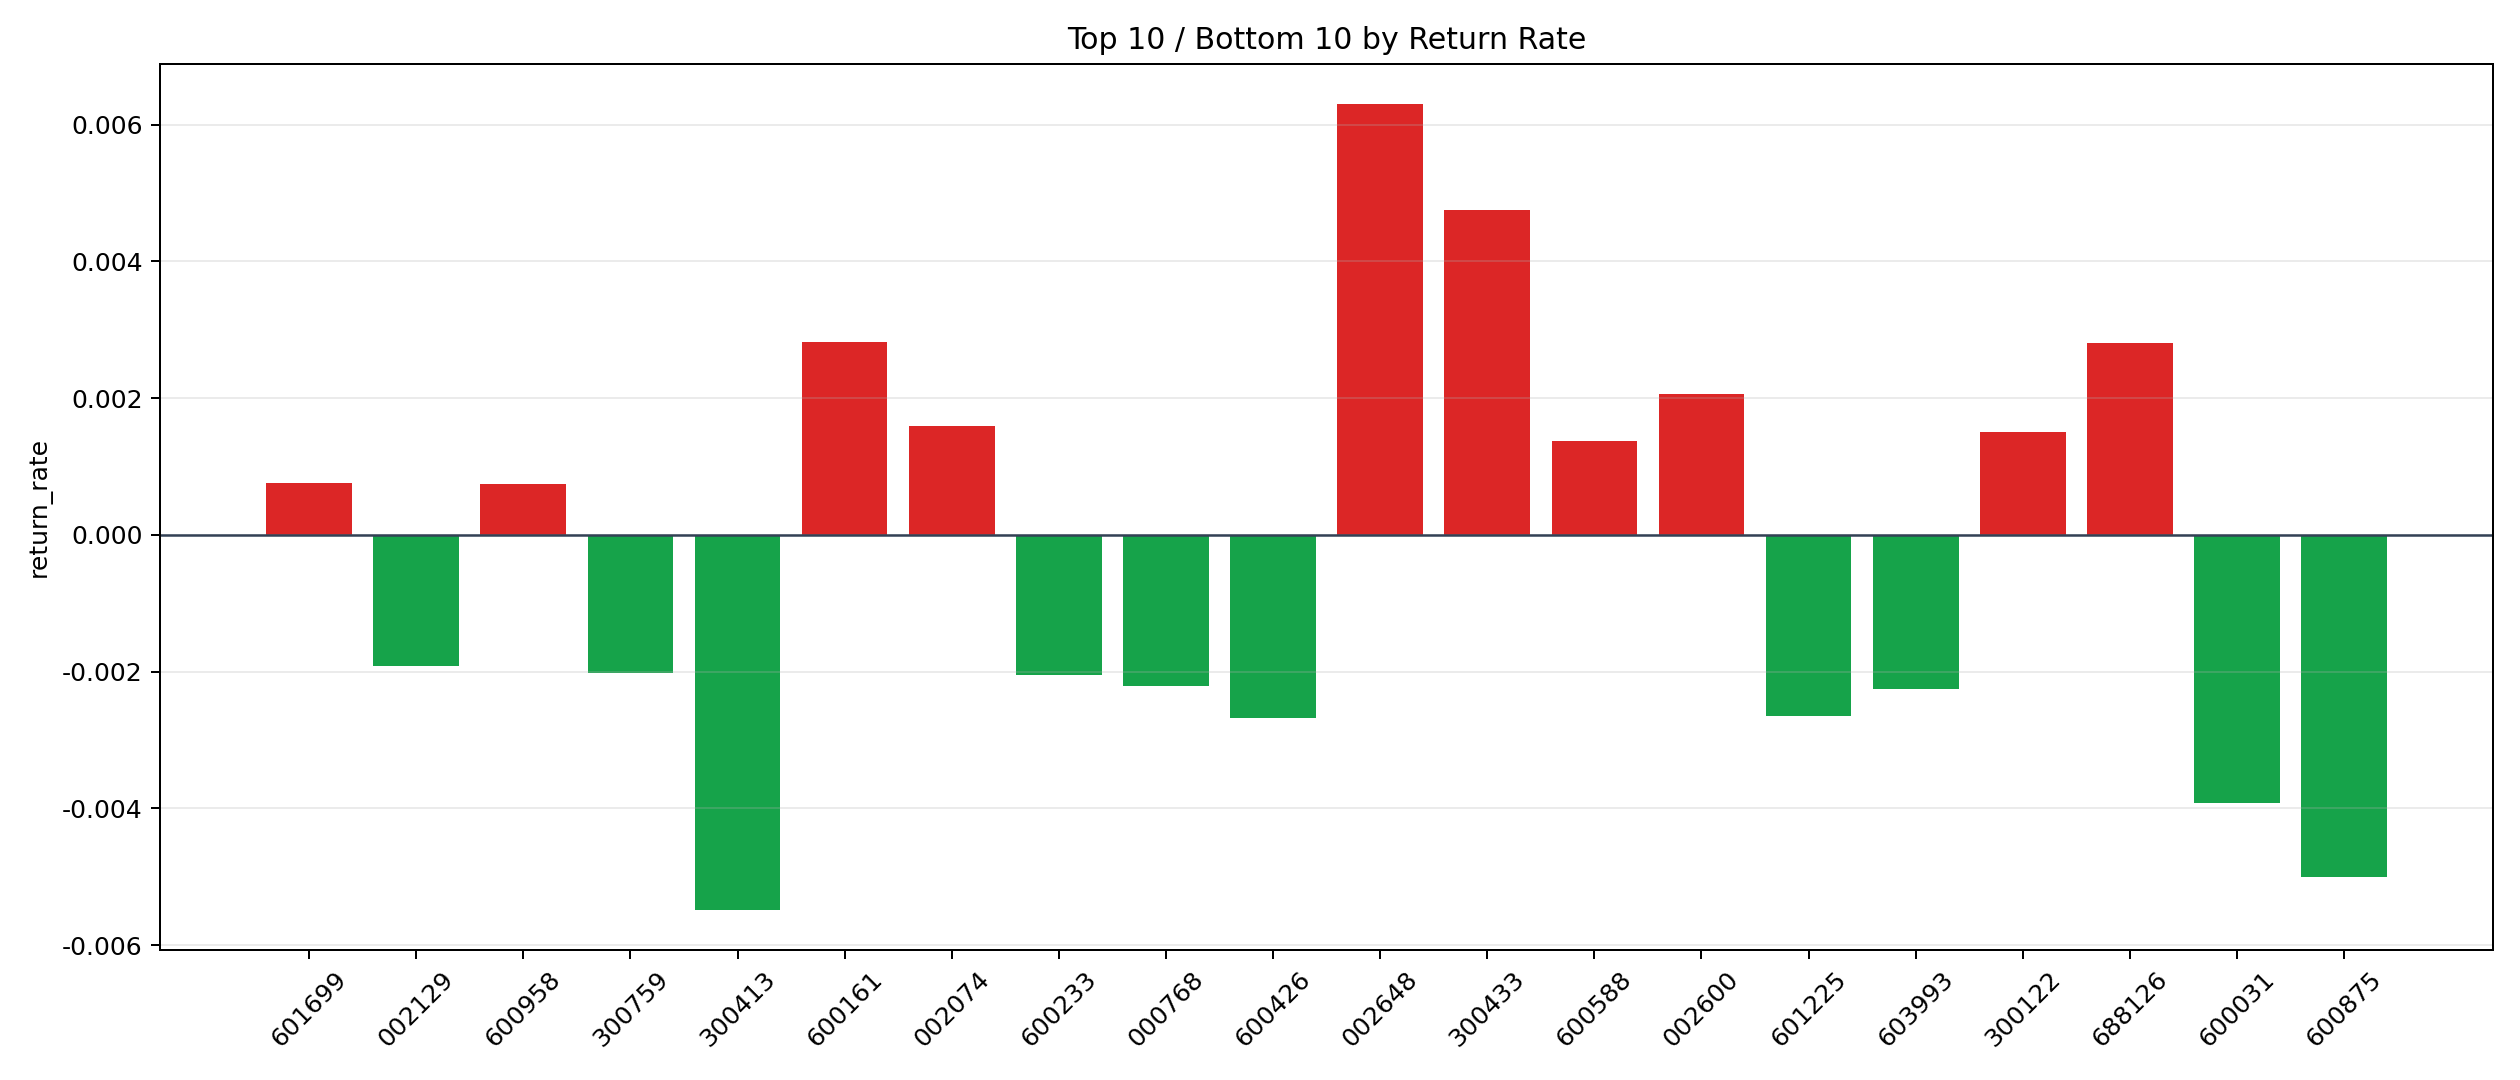

The table this chart was drawn from, first rows:
symbol, n_trades, total_pnl, total_entry_notional, return_rate
002648, 7, 428.3, 67941, 0.006304
300433, 299, 12389, 2603461, 0.004759
600161, 9, 215.2, 76108, 0.002827
688126, 5, 115.1, 40952, 0.002811
002600, 538, 10357, 5008058, 0.002068
002074, 1, 13.96, 8778, 0.001591
300122, 23, 320.8, 213640, 0.001502
600588, 140, 1710, 1249465, 0.001369
601699, 6, 41, 53764, 0.0007626
600958, 44, 315.8, 425376, 0.0007424
601698, 114, 694.2, 1043644, 0.0006651
601059, 21, 129.8, 196462, 0.0006607
601788, 7, 34.05, 57452, 0.0005927
600585, 2, 8.506, 19372, 0.0004391
002241, 118, 360.2, 1032508, 0.0003489
300059, 359, 995.2, 2984097, 0.0003335
601865, 9, 15.56, 80560, 0.0001932
601688, 8, -4.485, 70580, -0.00006354
000776, 15, -19.6, 129472, -0.0001514
601360, 28, -73.77, 269414, -0.0002738
603806, 4, -9.895, 34872, -0.0002837
600196, 17, -55.26, 144117, -0.0003834
000938, 131, -444.6, 1099239, -0.0004044
600346, 6, -23.35, 52938, -0.000441
600104, 14, -66.64, 125729, -0.00053
600438, 29, -148.1, 243788, -0.0006077
688599, 3, -23.08, 28848, -0.0008
002736, 1, -7.099, 8874, -0.0008
600415, 38, -309.6, 344509, -0.0008987
601236, 30, -315.6, 294349, -0.001072
601898, 5, -55.84, 49800, -0.001121
002459, 14, -177.8, 132257, -0.001344
000425, 353, -4668, 3379682, -0.001381
688303, 2, -21.2, 15252, -0.00139
000617, 1003, -13215, 9476422, -0.001395
000983, 375, -5182, 3584216, -0.001446
601800, 170, -2315, 1581240, -0.001464
000157, 122, -1924, 1186406, -0.001622
600089, 9, -145.2, 85288, -0.001702
002493, 5, -85.19, 47726, -0.001785
601669, 1217, -21948, 11810468, -0.001858
002129, 136, -2547, 1323384, -0.001925
300759, 25, -452.2, 223932, -0.002019
600233, 58, -1130, 551128, -0.002051
000768, 2, -37.56, 16965, -0.002214
603993, 204, -4437, 1965027, -0.002258
601225, 1, -22.9, 8644, -0.00265
600426, 8, -178.2, 66508, -0.00268
600031, 2, -65.31, 16676, -0.003916
600875, 2, -80.96, 16192, -0.005
300413, 2, -87.83, 16026, -0.005481
